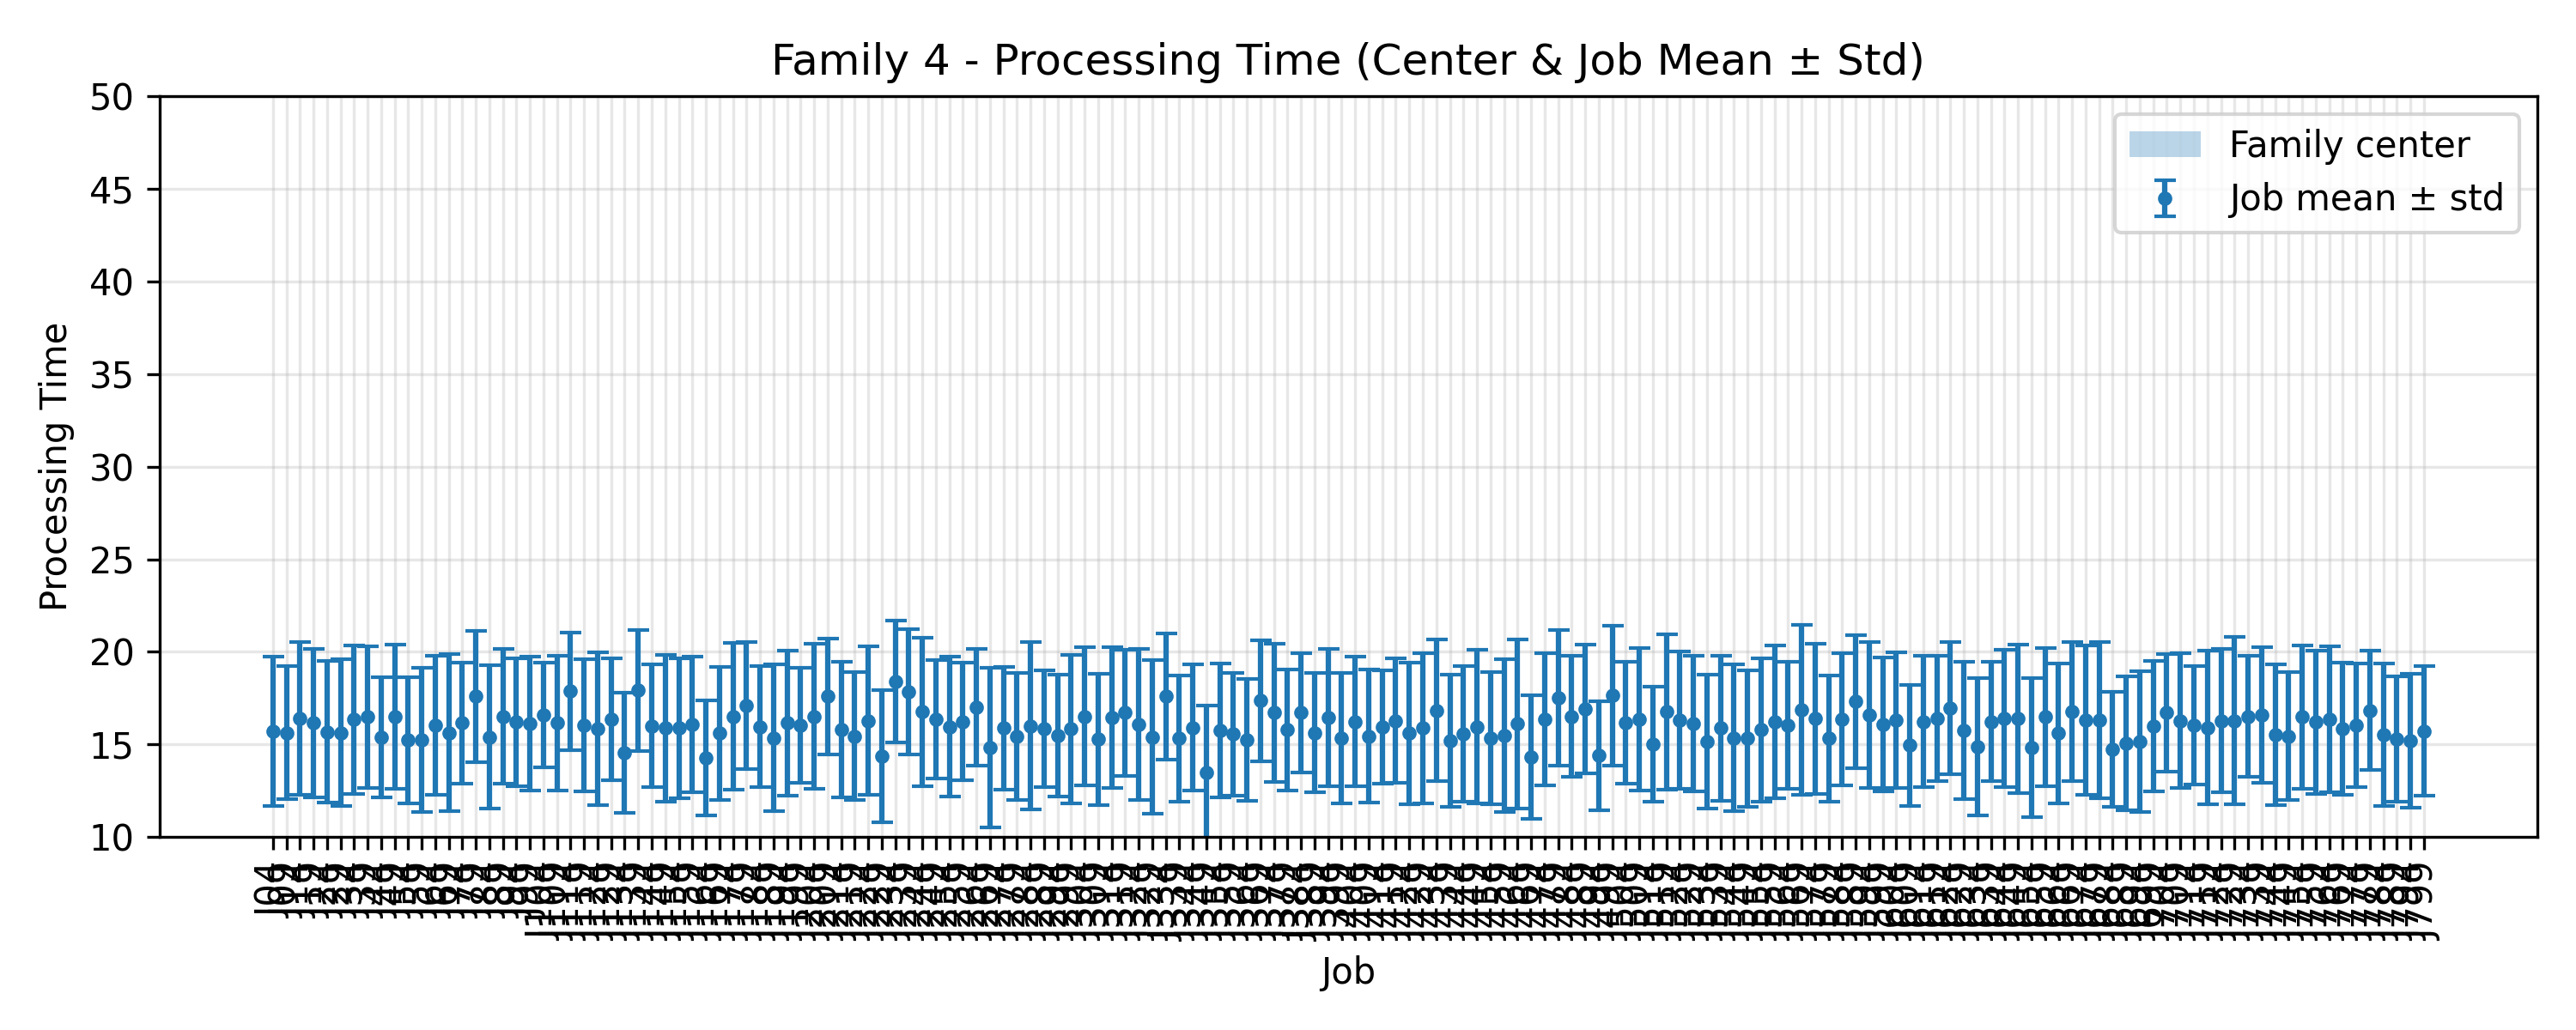

Values plotted in this chart, from the file beside it:
JobIndex, JobCode, MeanProcessingTime, StdProcessingTime, FamilyCenter
4, J04, 15.72, 4.035, 10.0
9, J09, 15.64, 3.588, 10.0
14, J14, 16.4, 4.138, 10.0
19, J19, 16.16, 4.007, 10.0
24, J24, 15.68, 3.834, 10.0
29, J29, 15.64, 3.959, 10.0
34, J34, 16.36, 4.009, 10.0
39, J39, 16.48, 3.827, 10.0
44, J44, 15.4, 3.25, 10.0
49, J49, 16.52, 3.89, 10.0
54, J54, 15.24, 3.409, 10.0
59, J59, 15.24, 3.902, 10.0
64, J64, 16.04, 3.736, 10.0
69, J69, 15.64, 4.242, 10.0
74, J74, 16.16, 3.258, 10.0
79, J79, 17.6, 3.544, 10.0
84, J84, 15.4, 3.868, 10.0
89, J89, 16.52, 3.623, 10.0
94, J94, 16.2, 3.464, 10.0
99, J99, 16.12, 3.604, 10.0
104, J104, 16.6, 2.843, 10.0
109, J109, 16.16, 3.652, 10.0
114, J114, 17.88, 3.166, 10.0
119, J119, 16.04, 3.549, 10.0
124, J124, 15.84, 4.135, 10.0
129, J129, 16.36, 3.273, 10.0
134, J134, 14.56, 3.238, 10.0
139, J139, 17.92, 3.273, 10.0
144, J144, 16.0, 3.311, 10.0
149, J149, 15.88, 3.953, 10.0
154, J154, 15.88, 3.766, 10.0
159, J159, 16.08, 3.643, 10.0
164, J164, 14.28, 3.092, 10.0
169, J169, 15.6, 3.578, 10.0
174, J174, 16.52, 3.951, 10.0
179, J179, 17.12, 3.433, 10.0
184, J184, 15.96, 3.28, 10.0
189, J189, 15.36, 3.959, 10.0
194, J194, 16.16, 3.926, 10.0
199, J199, 16.04, 3.092, 10.0
204, J204, 16.52, 3.931, 10.0
209, J209, 17.6, 3.124, 10.0
214, J214, 15.8, 3.677, 10.0
219, J219, 15.44, 3.453, 10.0
224, J224, 16.28, 4.015, 10.0
229, J229, 14.36, 3.576, 10.0
234, J234, 18.4, 3.311, 10.0
239, J239, 17.84, 3.367, 10.0
244, J244, 16.76, 4.023, 10.0
249, J249, 16.36, 3.198, 10.0
254, J254, 15.96, 3.789, 10.0
259, J259, 16.24, 3.178, 10.0
264, J264, 17.0, 3.15, 10.0
269, J269, 14.84, 4.296, 10.0
274, J274, 15.88, 3.314, 10.0
279, J279, 15.44, 3.442, 10.0
284, J284, 16.0, 4.517, 10.0
289, J289, 15.84, 3.158, 10.0
294, J294, 15.48, 3.276, 10.0
299, J299, 15.84, 4.017, 10.0
... 100 more rows
